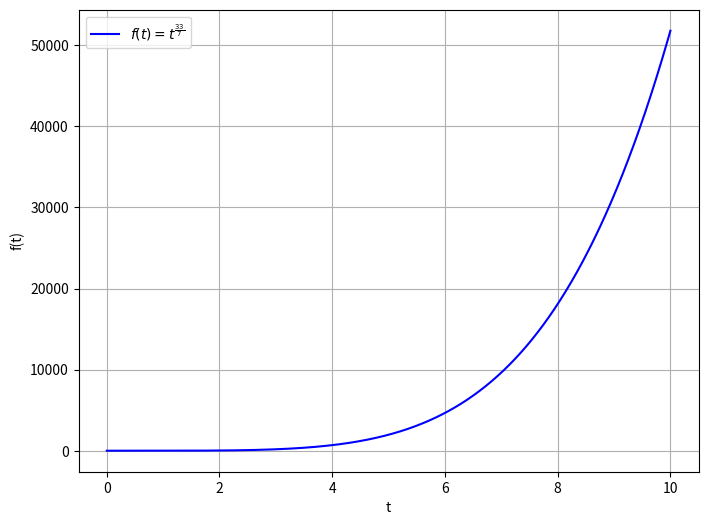

Here is the Python script that generated this plot:
import numpy as np
import matplotlib.pyplot as plt

# Визначення функції f(t)
def f(t):
    return t ** ((2 * 16 + 1) / 7)

# Діапазон значень для t
t_values = np.linspace(0, 10, 1000)
f_values = f(t_values)

# Побудова графіка
plt.figure(figsize=(8, 6))
plt.plot(t_values, f_values, label=r'$f(t) = t^{\frac{33}{7}}$', color='b')
plt.xlabel('t')
plt.ylabel('f(t)')
#plt.title('Графік функції $f(t) = |t|^{\frac{33}{7}}$')
plt.legend()
plt.grid(True)
plt.show()
